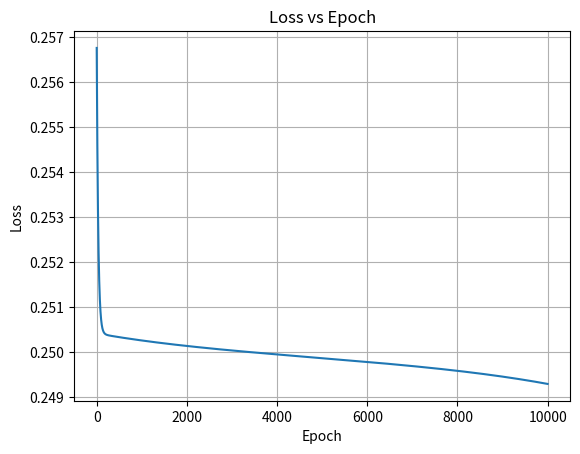
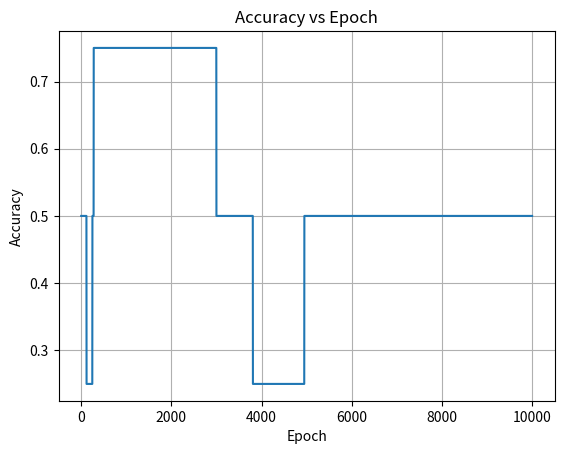
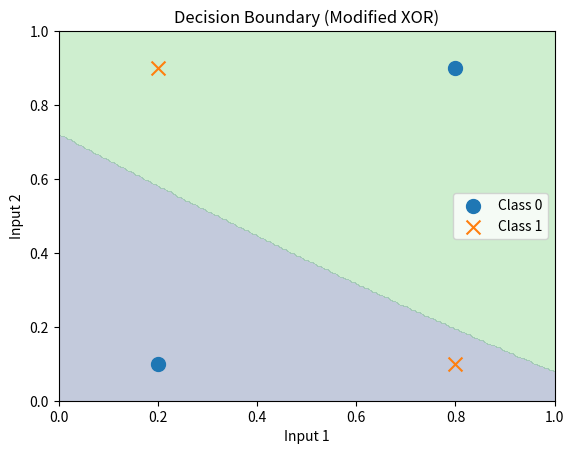

Write the Python code that produced these figures, in order.
import numpy as np
import matplotlib.pyplot as plt
import os

# -----------------------------
# CREATE OUTPUT FOLDER
# -----------------------------
output_dir = "output"
os.makedirs(output_dir, exist_ok=True)

# -----------------------------
# MODIFIED XOR DATASET
# -----------------------------
X = np.array([
    [0.2, 0.1],
    [0.2, 0.9],
    [0.8, 0.1],
    [0.8, 0.9]
])

y = np.array([
    [0],
    [1],
    [1],
    [0]
])

# -----------------------------
# NETWORK PARAMETERS
# -----------------------------
np.random.seed(42)

input_size = 2
hidden_size = 4
output_size = 1

learning_rate = 0.1
epochs = 10000

n_samples = X.shape[0]

# Xavier Initialization
W1 = np.random.randn(input_size, hidden_size) * np.sqrt(1/input_size)
b1 = np.zeros((1, hidden_size))

W2 = np.random.randn(hidden_size, output_size) * np.sqrt(1/hidden_size)
b2 = np.zeros((1, output_size))

# -----------------------------
# ACTIVATION FUNCTIONS
# -----------------------------
def sigmoid(x):
    return 1 / (1 + np.exp(-x))

def sigmoid_derivative(a):
    return a * (1 - a)

# -----------------------------
# TRAINING
# -----------------------------
loss_list = []
accuracy_list = []

for epoch in range(epochs):

    # Forward propagation
    hidden_input = np.dot(X, W1) + b1
    hidden_output = sigmoid(hidden_input)

    final_input = np.dot(hidden_output, W2) + b2
    y_pred = sigmoid(final_input)

    # Loss calculation
    loss = np.mean((y - y_pred) ** 2)
    loss_list.append(loss)

    # Accuracy calculation
    predictions = (y_pred >= 0.5).astype(int)
    accuracy = np.mean(predictions == y)
    accuracy_list.append(accuracy)

    # Backpropagation
    error_output = (y_pred - y) * sigmoid_derivative(y_pred)

    dW2 = (1/n_samples) * np.dot(hidden_output.T, error_output)
    db2 = (1/n_samples) * np.sum(error_output, axis=0, keepdims=True)

    error_hidden = np.dot(error_output, W2.T) * sigmoid_derivative(hidden_output)

    dW1 = (1/n_samples) * np.dot(X.T, error_hidden)
    db1 = (1/n_samples) * np.sum(error_hidden, axis=0, keepdims=True)

    # Weight updates
    W2 -= learning_rate * dW2
    b2 -= learning_rate * db2

    W1 -= learning_rate * dW1
    b1 -= learning_rate * db1

    # Print every 500 epochs only
    if (epoch + 1) % 500 == 0:
        print(f"Epoch {epoch+1} | Loss: {loss:.6f} | Accuracy: {accuracy:.2f}")

# -----------------------------
# FINAL RESULTS
# -----------------------------
print("\nFinal Predictions:")
print(y_pred)

print("\nRounded Predictions:")
print((y_pred >= 0.5).astype(int))

print("\nFinal Loss:", loss)

print("\nFinal Accuracy:", accuracy)

# -----------------------------
# SAVE LOSS GRAPH
# -----------------------------
plt.figure()
plt.plot(loss_list)
plt.title("Loss vs Epoch")
plt.xlabel("Epoch")
plt.ylabel("Loss")
plt.grid()
plt.savefig(os.path.join(output_dir, "loss_vs_epoch.png"))
plt.close()

# -----------------------------
# SAVE ACCURACY GRAPH
# -----------------------------
plt.figure()
plt.plot(accuracy_list)
plt.title("Accuracy vs Epoch")
plt.xlabel("Epoch")
plt.ylabel("Accuracy")
plt.grid()
plt.savefig(os.path.join(output_dir, "accuracy_vs_epoch.png"))
plt.close()

# -----------------------------
# DECISION BOUNDARY
# -----------------------------
xx, yy = np.meshgrid(np.linspace(0, 1, 200),
                     np.linspace(0, 1, 200))

grid = np.c_[xx.ravel(), yy.ravel()]

hidden_layer = sigmoid(np.dot(grid, W1) + b1)
output_layer = sigmoid(np.dot(hidden_layer, W2) + b2)

Z = output_layer.reshape(xx.shape)

plt.figure()

plt.contourf(xx, yy, Z >= 0.5, alpha=0.3)

plt.scatter(X[y.flatten()==0][:,0],
            X[y.flatten()==0][:,1],
            marker='o',
            s=100,
            label="Class 0")

plt.scatter(X[y.flatten()==1][:,0],
            X[y.flatten()==1][:,1],
            marker='x',
            s=100,
            label="Class 1")

plt.title("Decision Boundary (Modified XOR)")
plt.xlabel("Input 1")
plt.ylabel("Input 2")
plt.legend()

plt.savefig(os.path.join(output_dir, "decision_boundary.png"))
plt.close()

print("\nAll plots saved in 'output' folder.")
